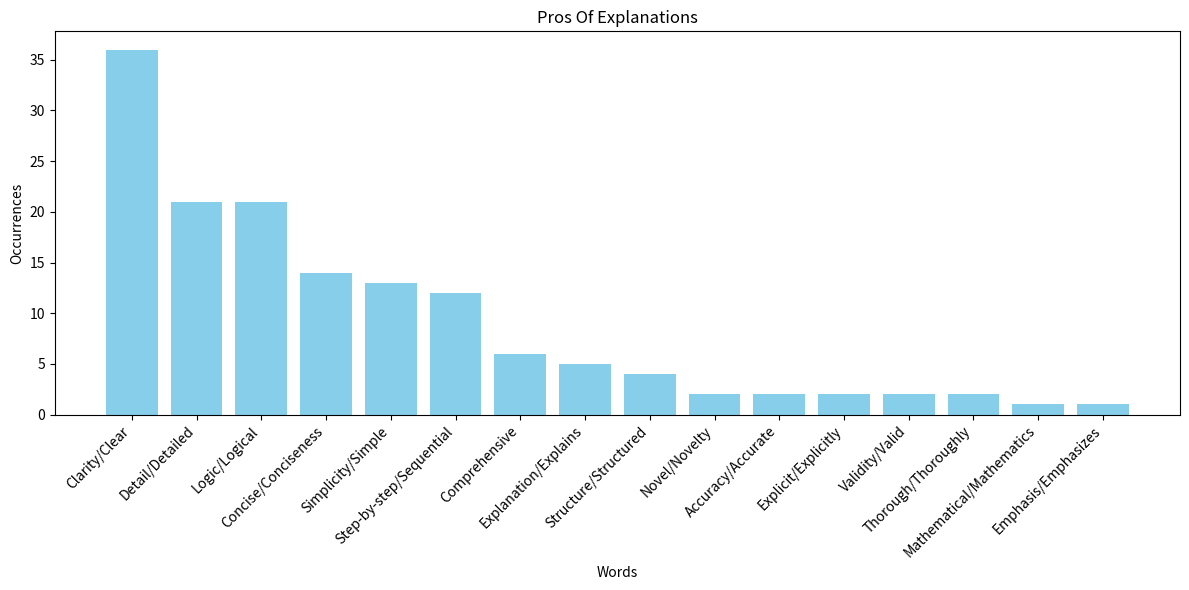

Recreate this plot in Python.
import matplotlib.pyplot as plt

data = {
    "Clarity/Clear": 36,
    "Detail/Detailed": 21,
    "Logic/Logical": 21,
    "Concise/Conciseness": 14,
    "Simplicity/Simple": 13,
    "Step-by-step/Sequential": 12,
    "Comprehensive": 6,
    "Explanation/Explains": 5,
    "Structure/Structured": 4,
    "Novel/Novelty": 2,
    "Accuracy/Accurate": 2,
    "Explicit/Explicitly": 2,
    "Validity/Valid": 2,
    "Thorough/Thoroughly": 2,
    "Mathematical/Mathematics": 1,
    "Emphasis/Emphasizes": 1
}

# 提取词汇和频次
words = list(data.keys())
occurrences = list(data.values())

# 绘制条形图
plt.figure(figsize=(12, 6))
plt.bar(words, occurrences, color='skyblue')
plt.xticks(rotation=45, ha='right')
plt.xlabel("Words")
plt.ylabel("Occurrences")
plt.title("Pros Of Explanations")
plt.tight_layout()
plt.show()